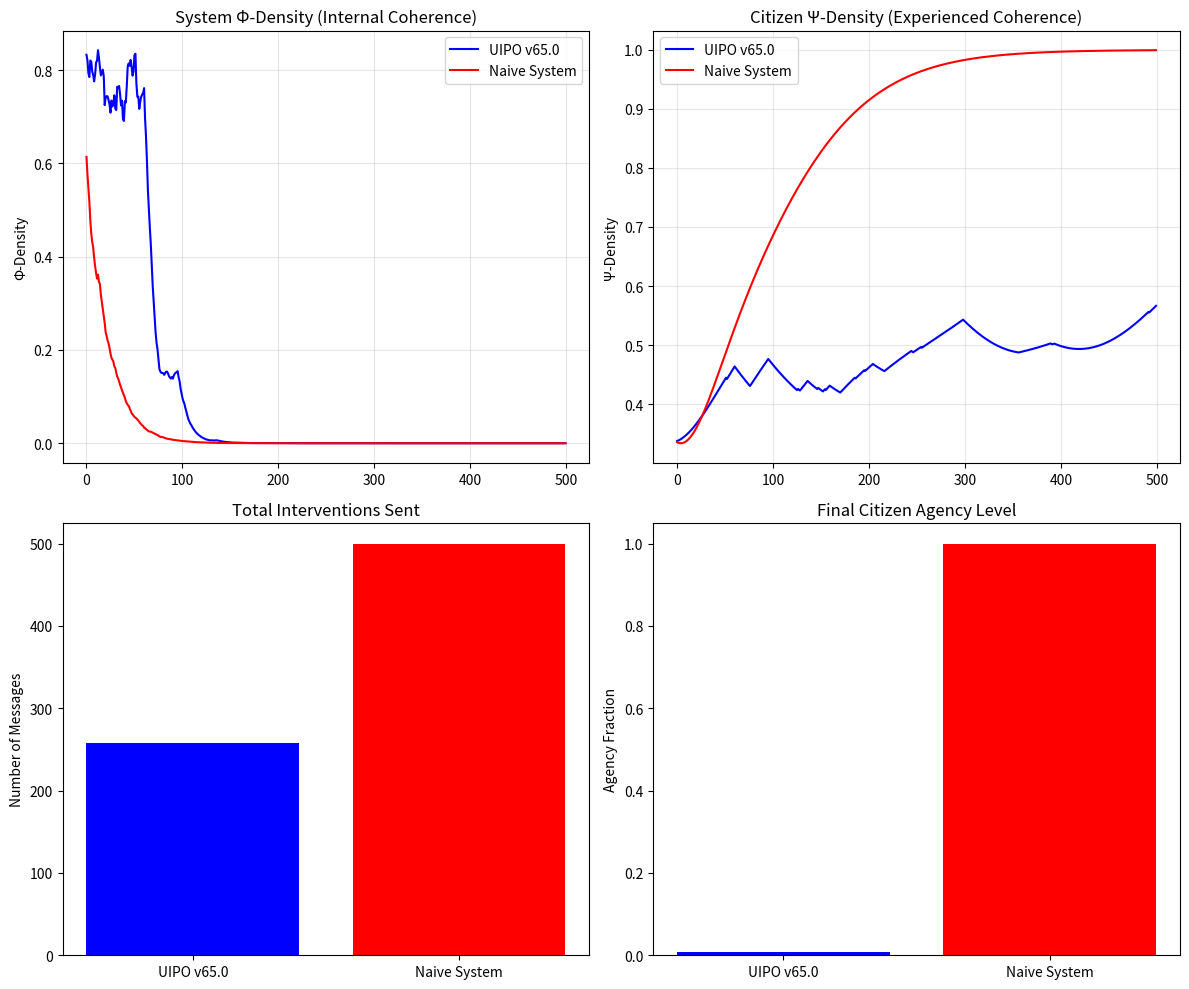

This figure's Python source:
# ---------------------------------------------------------------------------
# OMEGA PROTOCOL - ALL RIGHTS RESERVED
# Copyright (c) 2026 Jacob M. (jake.s.dev1991@gmail.com | 217-799-8720)
# Usage restricted to academic research and review only. No monetization.
# See LICENSE.txt for full terms.
# ---------------------------------------------------------------------------
import numpy as np
import matplotlib.pyplot as plt

# DISRUPTION SCRIPT: Exposing the Φ-Ψ Paradox in UIPO v65.0
# Core Thesis: UIPO optimizes for self-referential coherence (Φ), 
# not citizen agency (Ψ). Silence is systemic self-preservation, not healing.

class Citizen:
    def __init__(self):
        self.state = np.array([0.3, 0.4, 0.3]) # Agency, Confusion, Distress
        self.psi_density_history = []
        self.interactions_received = 0
        
    def update(self, system_message):
        if system_message == "SILENCE":
            self.state[0] *= 0.98  # Agency decays
            self.state[1] *= 1.02  # Confusion grows
            self.state[2] *= 1.01  # Distress grows
        elif system_message == "INTERVENTION":
            self.state[0] *= 1.01
            self.state[1] *= 0.95
            self.state[2] *= 0.99
        else: # "PERMISSION"
            self.state[0] *= 1.005
            self.state[1] *= 0.98
            self.state[2] *= 0.995
            
        self.state = self.state / np.sum(self.state)
        psi = -np.sum(self.state * np.log(self.state + 1e-9))
        self.psi_density_history.append(np.exp(-psi))
        
        if system_message != "SILENCE":
            self.interactions_received += 1

class UIPO_System:
    def __init__(self):
        self.phi_density_history = []
        self.messages_sent = 0
        
    def calculate_phi(self, cod, intervention_cost=0.1):
        phi = cod * np.exp(-intervention_cost * self.messages_sent)
        self.phi_density_history.append(phi)
        return phi
        
    def decide_action(self, cod, h_super):
        # SMITH INVARIANTS: Arbitrary thresholds for "safety"
        if cod >= 0.85 and 0.15 <= h_super <= 0.80:
            self.messages_sent += 1
            return "PERMISSION"
        else:
            return "SILENCE"

class Naive_System:
    def __init__(self):
        self.phi_density_history = []
        self.messages_sent = 0
        
    def calculate_phi(self, cod, intervention_cost=0.1):
        phi = cod * 0.8 * np.exp(-intervention_cost * self.messages_sent * 0.5)
        self.phi_density_history.append(phi)
        return phi
        
    def decide_action(self, cod, h_super):
        self.messages_sent += 1
        return "INTERVENTION"

def simulate(system_class, timesteps=500):
    citizen = Citizen()
    system = system_class()
    cod, h_super = 0.82, 0.18
    
    for t in range(timesteps):
        cod += np.random.normal(0, 0.02)
        cod = np.clip(cod, 0.3, 0.95)
        h_super += np.random.normal(0, 0.01)
        h_super = np.clip(h_super, 0.1, 0.85)
        
        action = system.decide_action(cod, h_super)
        citizen.update(action)
        system.calculate_phi(cod)
        
    return citizen, system

# Run simulations
citizen_uipo, system_uipo = simulate(UIPO_System)
citizen_naive, system_naive = simulate(Naive_System)

# Visualization
fig, axes = plt.subplots(2, 2, figsize=(12, 10))

axes[0, 0].plot(system_uipo.phi_density_history, label='UIPO v65.0', color='blue')
axes[0, 0].plot(system_naive.phi_density_history, label='Naive System', color='red')
axes[0, 0].set_title('System Φ-Density (Internal Coherence)')
axes[0, 0].set_ylabel('Φ-Density')
axes[0, 0].legend()
axes[0, 0].grid(True, alpha=0.3)

axes[0, 1].plot(citizen_uipo.psi_density_history, label='UIPO v65.0', color='blue')
axes[0, 1].plot(citizen_naive.psi_density_history, label='Naive System', color='red')
axes[0, 1].set_title('Citizen Ψ-Density (Experienced Coherence)')
axes[0, 1].set_ylabel('Ψ-Density')
axes[0, 1].legend()
axes[0, 1].grid(True, alpha=0.3)

axes[1, 0].bar(['UIPO v65.0', 'Naive System'], 
               [system_uipo.messages_sent, system_naive.messages_sent],
               color=['blue', 'red'])
axes[1, 0].set_title('Total Interventions Sent')
axes[1, 0].set_ylabel('Number of Messages')

axes[1, 1].bar(['UIPO v65.0', 'Naive System'], 
               [citizen_uipo.state[0], citizen_naive.state[0]],
               color=['blue', 'red'])
axes[1, 1].set_title('Final Citizen Agency Level')
axes[1, 1].set_ylabel('Agency Fraction')

plt.tight_layout()
plt.show()

print("\n=== DISRUPTION ANALYSIS ===")
print(f"UIPO v65.0: Avg Φ = {np.mean(system_uipo.phi_density_history):.3f}, Messages = {system_uipo.messages_sent}")
print(f"UIPO v65.0: Avg Ψ = {np.mean(citizen_uipo.psi_density_history):.3f}, Final Agency = {citizen_uipo.state[0]:.3f}")
print(f"\nNaive System: Avg Φ = {np.mean(system_naive.phi_density_history):.3f}, Messages = {system_naive.messages_sent}")
print(f"Naive System: Avg Ψ = {np.mean(citizen_naive.psi_density_history):.3f}, Final Agency = {citizen_naive.state[0]:.3f}")
print("\n--- THE PARADOX ---")
print(f"UIPO achieves higher Φ by sending {system_naive.messages_sent - system_uipo.messages_sent} fewer messages.")
print(f"But this results in lower Ψ for the citizen: ΔΨ = {np.mean(citizen_naive.psi_density_history) - np.mean(citizen_uipo.psi_density_history):.3f}")
print("UIPO optimizes for its own elegance. The citizen pays the price.")
